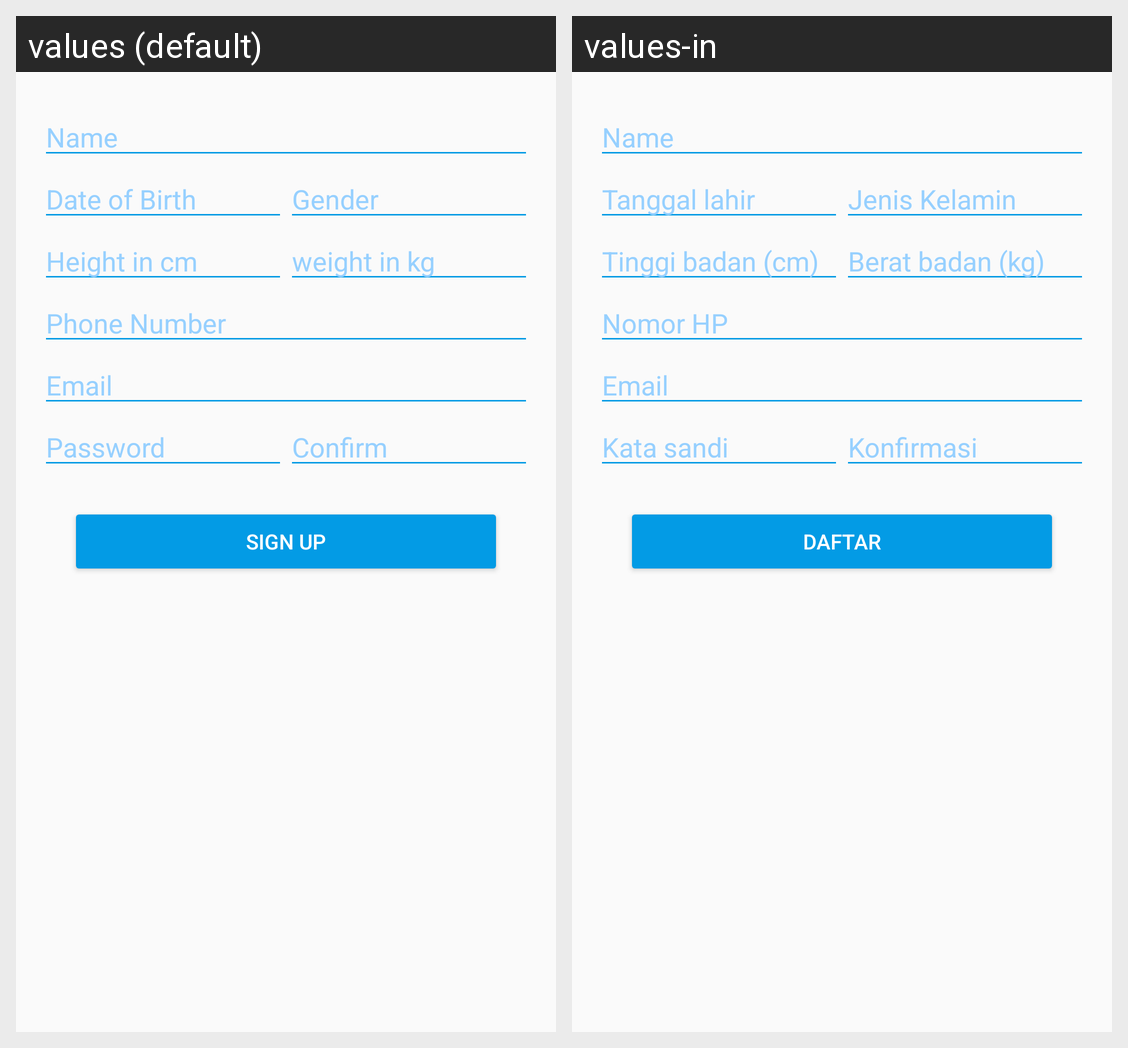

For this localized Android screen grid, give each drawn string resource with its value in every locale shown.
Android screen res/layout/fragment_sign_up.xml rendered under 2 locales, left to right: values (default), values-in. Device: Nexus 5 (rendered at 1080×1920; each locale shown at half size, 540×960, under a caption strip naming it); theme AppTheme.
Strings drawn on this screen, with the default value and each locale's value (text and hints the layout hard-codes, and strings that could not be matched under every locale, appear in the picture but are not listed):

name_label
  values: Name
  values-in: Name

date_of_birth_label
  values: Date of Birth
  values-in: Tanggal lahir

gender_label
  values: Gender
  values-in: Jenis Kelamin

height_label
  values: Height in cm
  values-in: Tinggi badan (cm)

weight_label
  values: weight in kg
  values-in: Berat badan (kg)

phone_number_label
  values: Phone Number
  values-in: Nomor HP

email_label
  values: Email
  values-in: Email

password_label
  values: Password
  values-in: Kata sandi

confirm_label
  values: Confirm
  values-in: Konfirmasi

sign_up_tab_title
  values: SIGN UP
  values-in: DAFTAR
